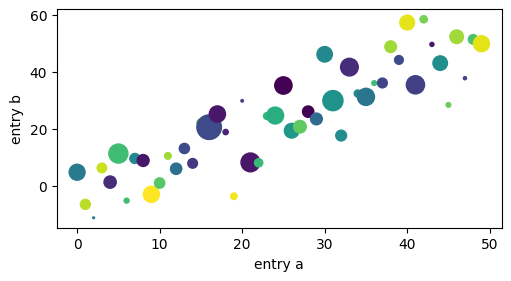

This figure's Python source:
import numpy as np
import matplotlib.pyplot as plt 
# 设置字体
plt.rcParams['font.sans-serif'] = ['SimHei']
plt.rcParams['axes.unicode_minus'] = False

# fig, axs = plt.subplots(2,2,figsize=(5, 5), layout='constrained')
# fig.suptitle('多项式函数图像')
# axs[0,0].set_title('线性')
# axs[0,1].set_title('二次')
# axs[1,0].set_title('三次')
# axs[1,1].set_title('四次')
# x = np.linspace(-10, 10, 100)
# y1 = x
# y2 = x**2
# y3 = x**3
# y4 = x**4
# axs[0,0].plot(x, y1)
# axs[0,1].plot(x, y2)
# axs[1,0].plot(x, y3)
# axs[1,1].plot(x, y4)
# for ax in axs.flat:
#     ax.set(xlim=(-10, 10), ylim=(-10, 10), ylabel='some numbers')
#     ax.set_xlabel('x')
#     ax.set_ylabel('y')
#     ax.grid()
# plt.show()
np.random.seed(19680801)  # seed the random number generator.
data = {'a': np.arange(50),
        'c': np.random.randint(0, 50, 50),
        'd': np.random.randn(50)}
data['b'] = data['a'] + 10 * np.random.randn(50)
data['d'] = np.abs(data['d']) * 100

fig, ax = plt.subplots(figsize=(5, 2.7), layout='constrained')
ax.scatter('a', 'b', c='c', s='d', data=data)
ax.set_xlabel('entry a')
ax.set_ylabel('entry b')
plt.show()